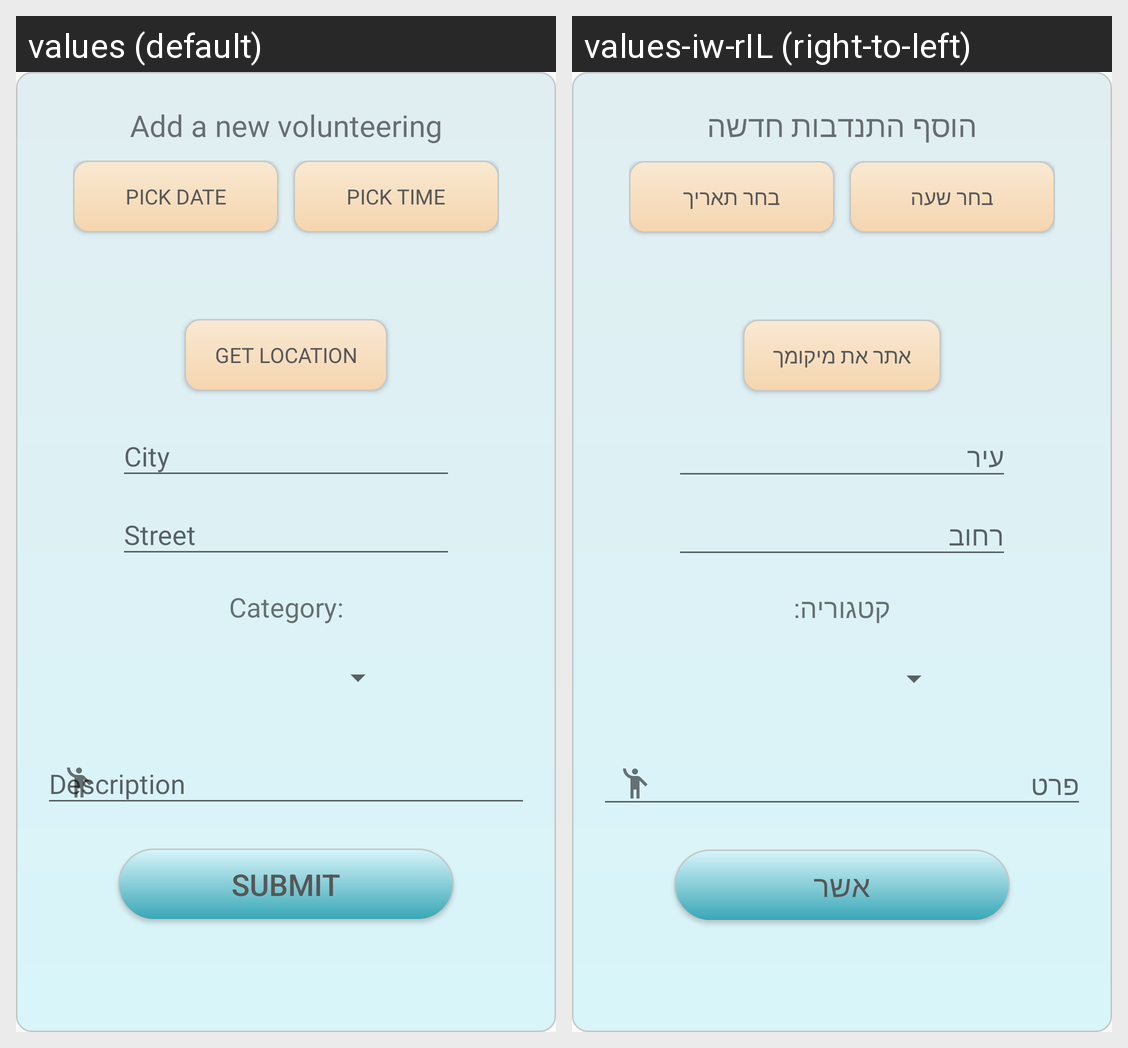

The Android screen above is rendered under two locales of the same app. Produce the string resources it draws, with the default and per-locale values.
Android screen res/layout/fragment_add.xml rendered under 2 locales, left to right: values (default), values-iw-rIL (right-to-left). Device: Nexus 5 (rendered at 1080×1920; each locale shown at half size, 540×960, under a caption strip naming it); theme Theme.AppCompat.Light.NoActionBar.
Strings drawn on this screen, with the default value and each locale's value (text and hints the layout hard-codes, and strings that could not be matched under every locale, appear in the picture but are not listed):

add_a_new_volunteering
  values: Add a new volunteering
  values-iw-rIL: הוסף התנדבות חדשה

category
  values: Category:
  values-iw-rIL: קטגוריה:

pick_date
  values: Pick date
  values-iw-rIL: בחר תאריך

pick_time
  values: Pick time
  values-iw-rIL: בחר שעה

get_location
  values: Get location
  values-iw-rIL: אתר את מיקומך

city
  values: City
  values-iw-rIL: עיר

street
  values: Street
  values-iw-rIL: רחוב

description
  values: Description
  values-iw-rIL: פרט

submit
  values: Submit
  values-iw-rIL: אשר
